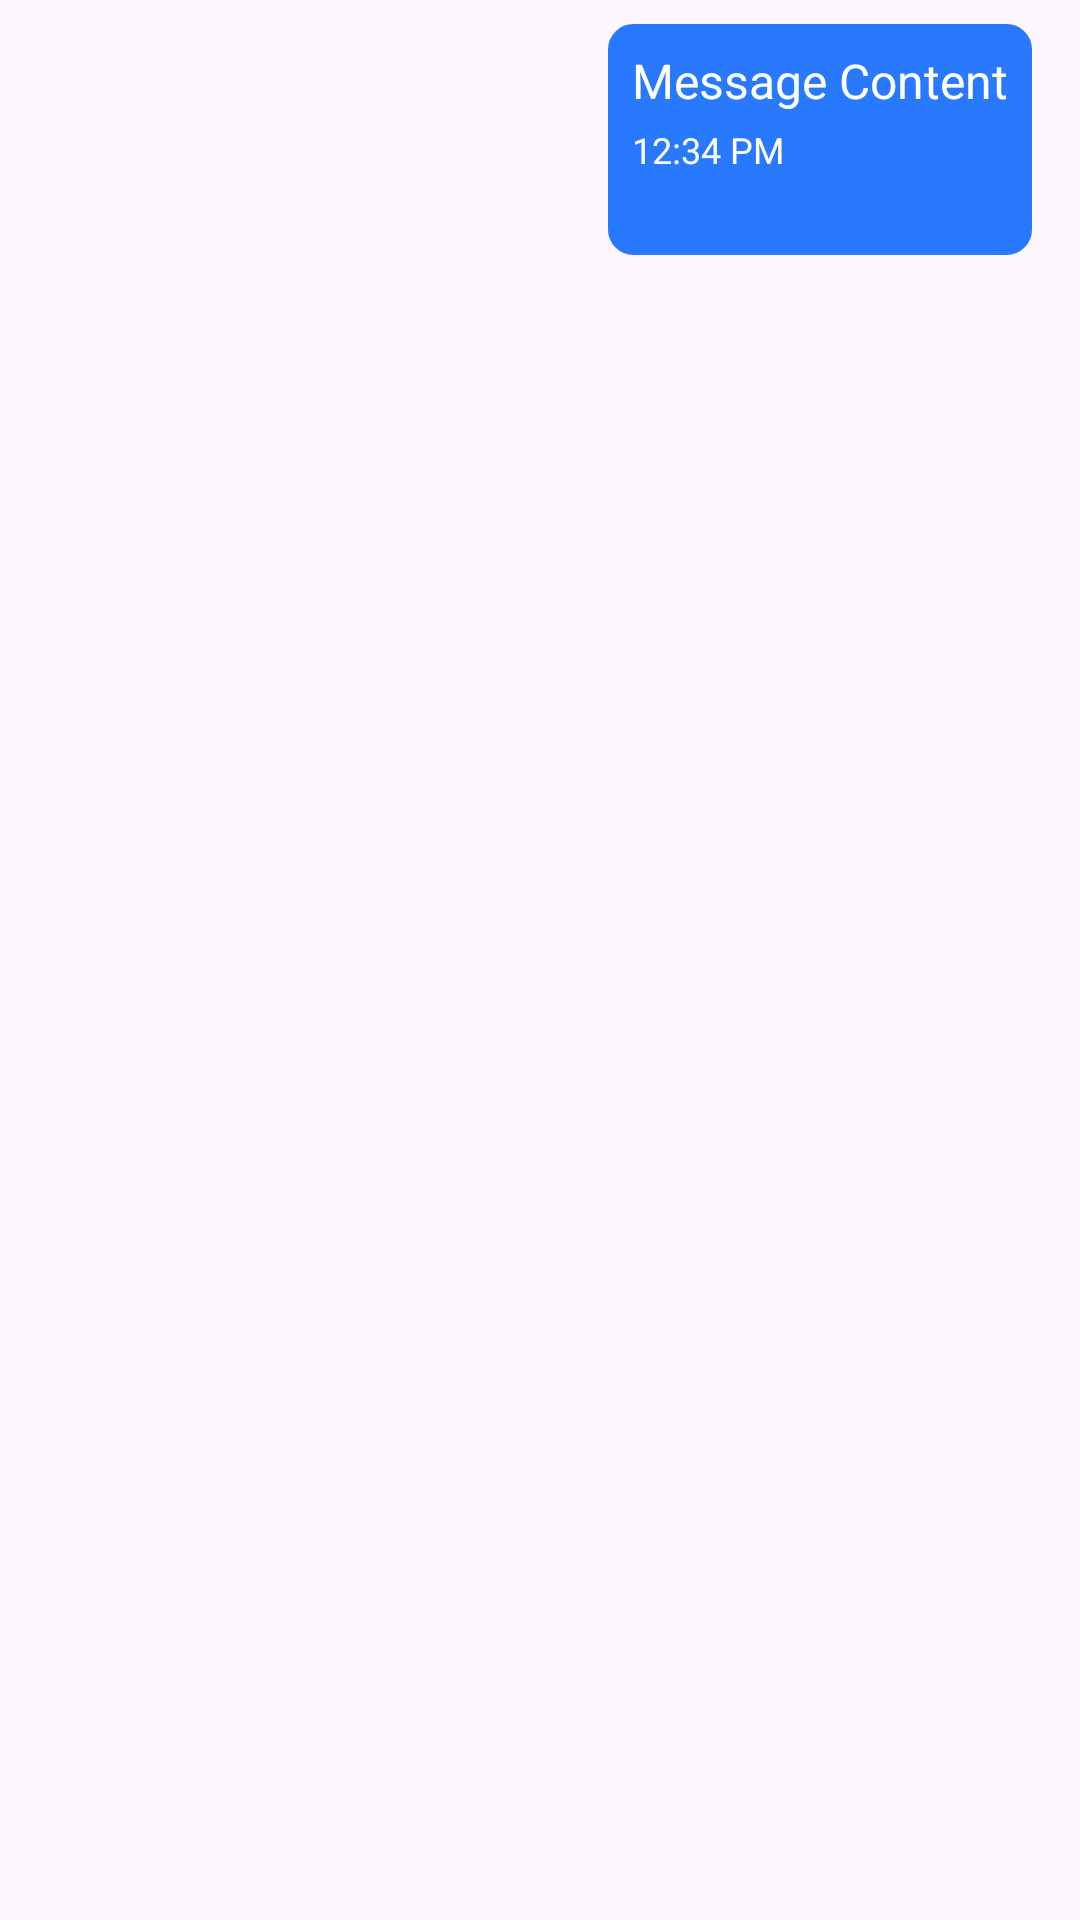

Reconstruct the res/layout file that produces this screen, plus the resources it refers to.
<!-- AndroidManifest.xml: application theme Theme.EndSemesterProject -->
<!-- res/layout/group_chat_sent_message_item.xml -->
<?xml version="1.0" encoding="utf-8"?>
<LinearLayout xmlns:android="http://schemas.android.com/apk/res/android"
    android:layout_width="match_parent"
    android:layout_height="wrap_content"
    android:orientation="vertical"
    android:padding="8dp">

    
    <LinearLayout
        android:layout_width="wrap_content"
        android:layout_height="wrap_content"
        android:layout_gravity="end"
        android:background="@drawable/bg_message_sent"
        android:padding="8dp"
        android:layout_marginStart="64dp"
        android:layout_marginEnd="8dp"
        android:orientation="vertical">

        
        <TextView
            android:id="@+id/textViewMessageContent"
            android:layout_width="wrap_content"
            android:layout_height="wrap_content"
            android:text="Message Content"
            android:textColor="@android:color/white"
            android:textSize="16sp" />

        
        <TextView
            android:id="@+id/textViewMessageTime"
            android:layout_width="wrap_content"
            android:layout_height="wrap_content"
            android:text="12:34 PM"
            android:textColor="@android:color/white"
            android:textSize="12sp"
            android:layout_marginTop="4dp"/>

        <TextView
            android:id="@+id/reactionsTextView"
            android:layout_width="wrap_content"
            android:layout_height="wrap_content"
            android:layout_gravity="start"
            android:textColor="@color/white"
            android:text="">

        </TextView>

        
        <ImageView
            android:id="@+id/imageViewFileIcon"
            android:layout_width="150dp"
            android:layout_height="150dp"
            android:src="@drawable/default_file_icon"
            android:scaleType="fitCenter"
            android:layout_marginTop="8dp"
            android:visibility="gone"
            android:adjustViewBounds="true" /> 

        
        <ImageView
            android:id="@+id/imageViewMessageImage"
            android:layout_width="150dp"
            android:layout_height="150dp"
            android:scaleType="fitCenter"
            android:layout_marginTop="8dp"
            android:visibility="gone"
            android:adjustViewBounds="true" /> 

        
        <ProgressBar
            android:id="@+id/progressBar"
            android:layout_width="wrap_content"
            android:layout_height="wrap_content"
            android:layout_gravity="center"
            android:visibility="gone" /> 
    </LinearLayout>

</LinearLayout>
<!-- resources referenced by this layout -->
<resources>
  <color name="white">#FFFFFFFF</color>
  <!-- drawable bg_message_sent (drawable) -->
  <shape xmlns:android="http://schemas.android.com/apk/res/android"
      android:shape="rectangle">
      <corners android:radius="8dp" />
      <solid android:color="#2979FF" />
      <stroke
          android:width="1dp"
          android:color="#2979FF" />
  </shape>
  <!-- drawable default_file_icon (drawable) -->
  <?xml version="1.0" encoding="utf-8"?>
  <vector xmlns:android="http://schemas.android.com/apk/res/android"
      android:width="24dp"
      android:height="24dp"
      android:viewportWidth="24"
      android:viewportHeight="24"
      android:tint="?attr/colorControlNormal"
      android:fillColor="?attr/colorControlNormal">
      <path
          android:fillColor="#00000000"
          android:pathData="M0,0h24v24H0V0z"/>
      <path
          android:fillColor="#000000"
          android:pathData="M17,3H7c-1.1,0-1.99,0.9-1.99,2L5,19c0,1.1,0.9,2,2,2h12c1.1,0,2-0.9,2-2V7 c0-1.1-0.9-2-2-2h-4l-5,5v4h2v-3h4c0.55,0,1-0.45,1-1s-0.45-1-1-1h-4V9l4-4h1c1.1,0,2,0.9,2,2v9h-2V8h-4v3H7V5h10V3z"/>
  </vector>
  <style name="Theme.EndSemesterProject" parent="Base.Theme.EndSemesterProject" />
  <style name="Base.Theme.EndSemesterProject" parent="Theme.Material3.DayNight.NoActionBar">
          
          
      </style>
</resources>
